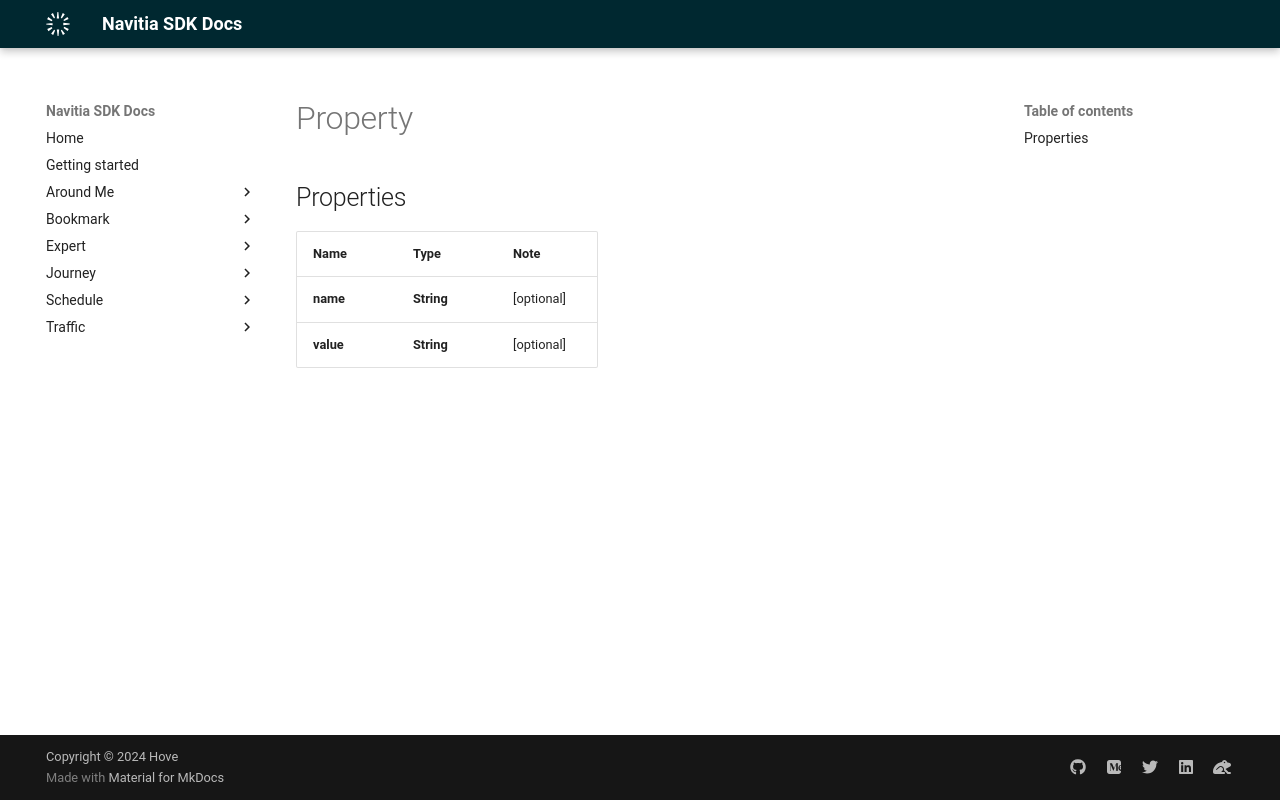

repository: hove-io/navitia_sdk_docs · page: expert/android/model/Property/index.html · generator: mkdocs

# Property

## Properties

Name | Type | Note
---- | ---- | ----
**name** | **String** | [optional] 
**value** | **String** | [optional] 
